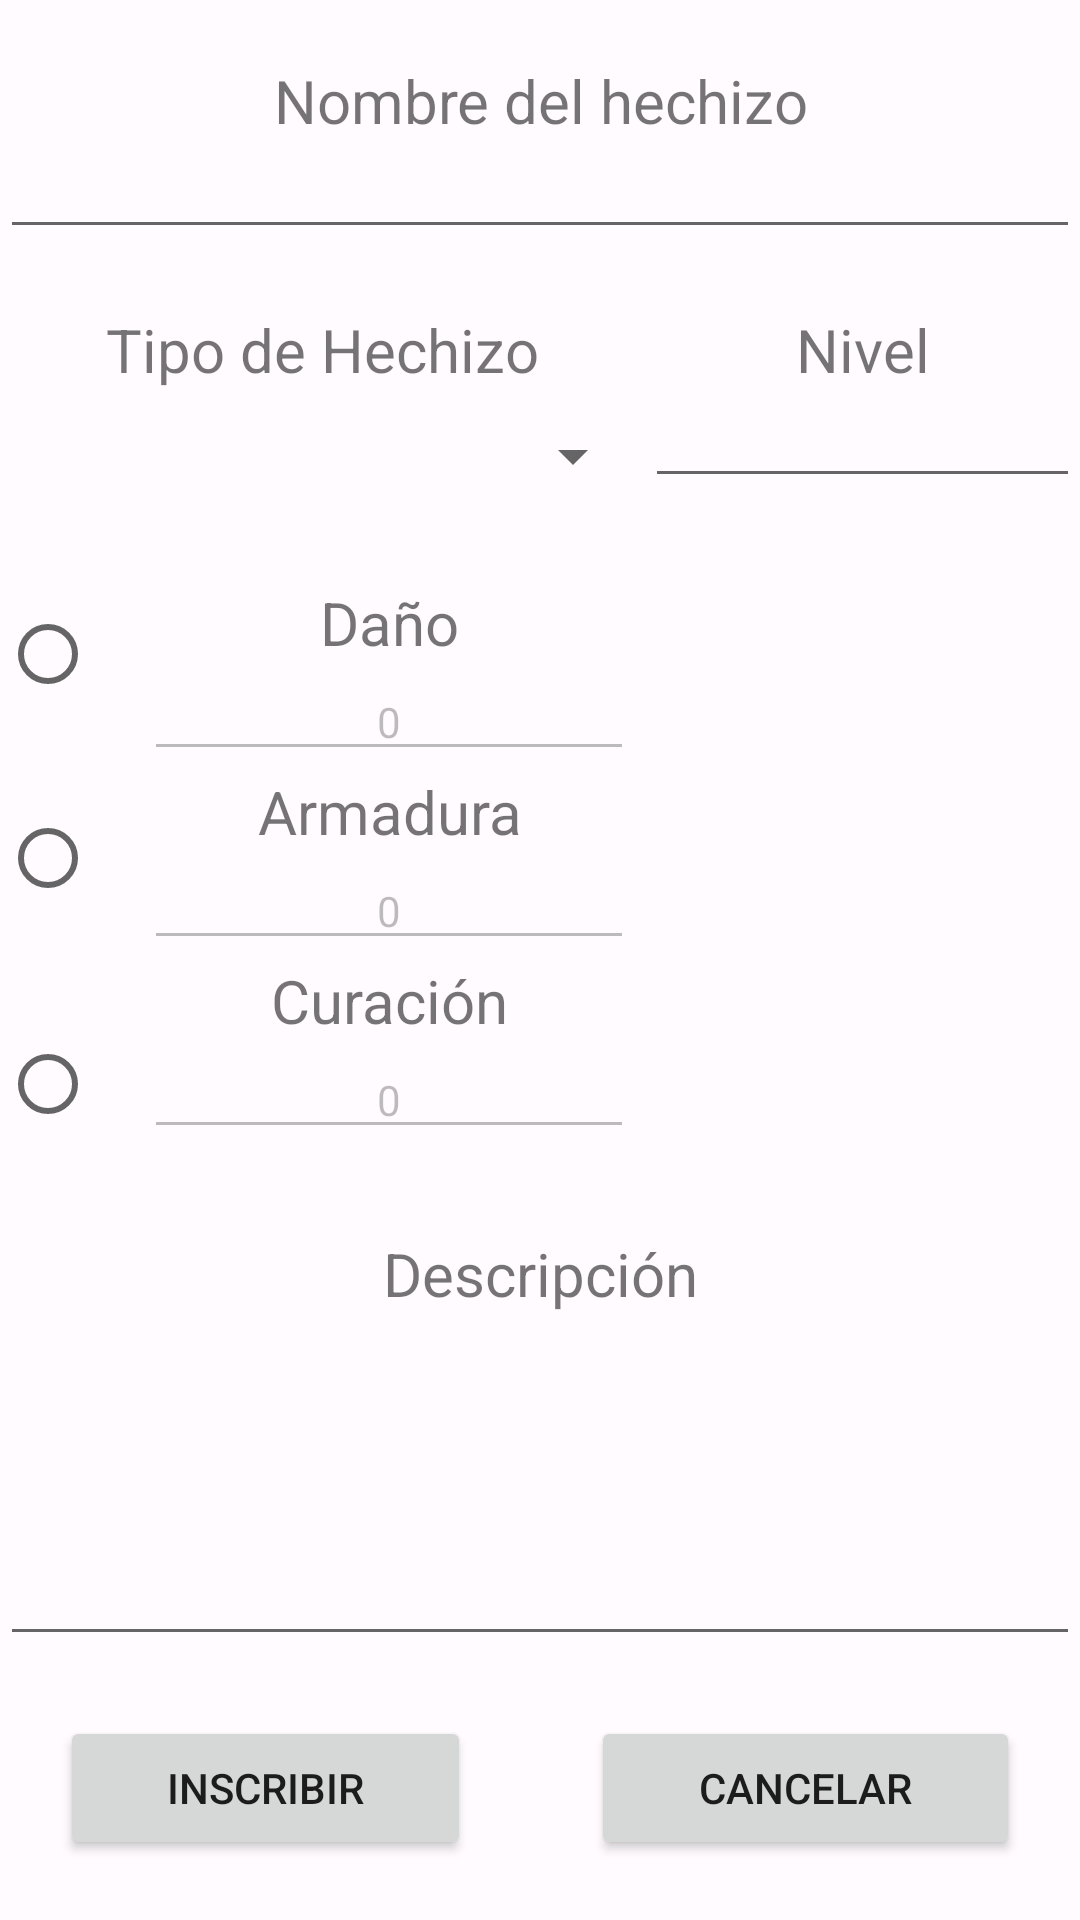

Reconstruct the res/layout file that produces this screen, plus the resources it refers to.
<!-- AndroidManifest.xml: application theme Theme.CreaciónDePersonaje -->
<!-- res/layout/activity_create_spell.xml -->
<?xml version="1.0" encoding="utf-8"?>
<LinearLayout xmlns:android="http://schemas.android.com/apk/res/android"
    xmlns:app="http://schemas.android.com/apk/res-auto"
    xmlns:tools="http://schemas.android.com/tools"
    android:layout_width="match_parent"
    android:layout_height="match_parent"
    android:layout_marginHorizontal="25dp"
    android:orientation="vertical"
    tools:context=".Jugador.createSpell">

    <LinearLayout
        android:id="@+id/lyName"
        android:layout_width="match_parent"
        android:layout_height="wrap_content"
        android:orientation="vertical">

        <TextView
            android:id="@+id/textView17"
            android:layout_width="match_parent"
            android:layout_height="wrap_content"
            android:layout_marginTop="20dp"
            android:text="Nombre del hechizo"
            android:textAlignment="center"
            android:textSize="20sp" />

        <EditText
            android:id="@+id/etNombreSpell"
            android:layout_width="match_parent"
            android:layout_height="wrap_content"
            android:ems="10"
            android:inputType="textPersonName"
            android:textAlignment="center"
            android:textSize="14sp" />
    </LinearLayout>

    <LinearLayout
        android:layout_width="match_parent"
        android:layout_height="wrap_content"
        android:layout_marginTop="20dp"
        android:orientation="horizontal">

        <LinearLayout
            android:id="@+id/lyTipoSpell"
            android:layout_width="wrap_content"
            android:layout_height="wrap_content"
            android:orientation="vertical">

            <TextView
                android:id="@+id/textView26"
                android:layout_width="215dp"
                android:layout_height="wrap_content"
                android:text="Tipo de Hechizo"
                android:textAlignment="center"
                android:textSize="20sp" />

            <Spinner
                android:id="@+id/spKindSpell"
                android:layout_width="match_parent"
                android:layout_height="44dp"
                android:dropDownWidth="wrap_content" />

        </LinearLayout>

        <LinearLayout
            android:id="@+id/lyLvl"
            android:layout_width="wrap_content"
            android:layout_height="wrap_content"
            android:gravity="left"
            android:orientation="vertical">

            <TextView
                android:id="@+id/textView23"
                android:layout_width="match_parent"
                android:layout_height="wrap_content"
                android:text="Nivel"
                android:textAlignment="center"
                android:textSize="20sp" />

            <EditText
                android:id="@+id/etLevelSpell"
                android:layout_width="match_parent"
                android:layout_height="wrap_content"
                android:ems="10"
                android:inputType="number"

                android:textAlignment="center"
                android:textSize="14sp"
                tools:text="0" />
        </LinearLayout>

    </LinearLayout>

    <LinearLayout
        android:layout_width="match_parent"
        android:layout_height="wrap_content"
        android:orientation="horizontal">

        <LinearLayout
            android:id="@+id/lyRb"
            android:layout_width="wrap_content"
            android:layout_height="wrap_content"
            android:orientation="horizontal">


            <RadioGroup
                android:id="@+id/rgOptions"
                android:layout_width="match_parent"
                android:layout_height="match_parent"
                android:layout_marginTop="20dp">

                <RadioButton
                    android:id="@+id/rbDamage"
                    android:layout_width="match_parent"
                    android:layout_height="wrap_content" />

                <RadioButton
                    android:id="@+id/rbShield"
                    android:layout_width="match_parent"
                    android:layout_height="wrap_content"
                    android:layout_marginTop="20dp" />

                <RadioButton
                    android:id="@+id/rbHeal"
                    android:layout_width="match_parent"
                    android:layout_height="59dp"
                    android:layout_marginTop="22dp" />
            </RadioGroup>
        </LinearLayout>

        <LinearLayout
            android:layout_width="match_parent"
            android:layout_height="match_parent"
            android:layout_marginTop="20dp"
            android:orientation="vertical">

            <LinearLayout
                android:id="@+id/lyDagno"
                android:layout_width="wrap_content"
                android:layout_height="wrap_content"
                android:orientation="horizontal">

                <LinearLayout
                    android:id="@+id/lyDmg"
                    android:layout_width="wrap_content"
                    android:layout_height="wrap_content"
                    android:gravity="left"
                    android:orientation="vertical">


                    <TextView
                        android:id="@+id/textView24"
                        android:layout_width="match_parent"
                        android:layout_height="wrap_content"
                        android:inputType="number"
                        android:text="Daño"
                        android:textAlignment="center"
                        android:textSize="20sp" />

                    <EditText
                        android:id="@+id/etDamageSpell"
                        android:layout_width="match_parent"
                        android:layout_height="wrap_content"
                        android:ems="10"
                        android:enabled="false"
                        android:inputType="number"
                        android:text="0"
                        android:textAlignment="center"
                        android:textSize="14sp" />

                </LinearLayout>

            </LinearLayout>

            <LinearLayout
                android:id="@+id/lyShieldo"
                android:layout_width="wrap_content"
                android:layout_height="wrap_content"
                android:orientation="horizontal">

                <LinearLayout
                    android:id="@+id/lyShield"
                    android:layout_width="wrap_content"
                    android:layout_height="wrap_content"
                    android:gravity="left"
                    android:orientation="vertical">

                    <TextView
                        android:id="@+id/textView15"
                        android:layout_width="match_parent"
                        android:layout_height="wrap_content"
                        android:inputType="number"
                        android:text="Armadura"
                        android:textAlignment="center"
                        android:textSize="20sp" />

                    <EditText
                        android:id="@+id/etShieldSpell"
                        android:layout_width="wrap_content"
                        android:layout_height="wrap_content"
                        android:ems="10"
                        android:enabled="false"
                        android:inputType="number"
                        android:text="0"
                        android:textAlignment="center"
                        android:textSize="14sp" />

                </LinearLayout>
            </LinearLayout>

            <LinearLayout
                android:id="@+id/lyHeal"
                android:layout_width="wrap_content"
                android:layout_height="wrap_content"
                android:orientation="horizontal">

                <LinearLayout
                    android:id="@+id/lyCura"
                    android:layout_width="wrap_content"
                    android:layout_height="wrap_content"
                    android:gravity="left"
                    android:orientation="vertical">

                    <TextView
                        android:id="@+id/textView25"
                        android:layout_width="match_parent"
                        android:layout_height="wrap_content"
                        android:inputType="number"
                        android:text="Curación"
                        android:textAlignment="center"
                        android:textSize="20sp" />

                    <EditText
                        android:id="@+id/etCuraSpell"
                        android:layout_width="match_parent"
                        android:layout_height="wrap_content"
                        android:ems="10"
                        android:enabled="false"
                        android:inputType="number"
                        android:text="0"
                        android:textAlignment="center"
                        android:textSize="14sp" />
                </LinearLayout>
            </LinearLayout>
        </LinearLayout>

    </LinearLayout>

    <LinearLayout
        android:layout_width="match_parent"
        android:layout_height="wrap_content"
        android:orientation="vertical">

        <TextView
            android:id="@+id/textView27"
            android:layout_width="match_parent"
            android:layout_height="wrap_content"
            android:layout_marginTop="20dp"
            android:text="Descripción"
            android:textAlignment="center"
            android:textSize="20sp" />

        <EditText
            android:id="@+id/etDescripSpell"
            android:layout_width="match_parent"
            android:layout_height="114dp"
            android:ems="10"
            android:gravity="start|top"
            android:inputType="textMultiLine" />
    </LinearLayout>

    <LinearLayout
        android:layout_width="match_parent"
        android:layout_height="match_parent"
        android:gravity="center"
        android:orientation="horizontal">

        <Button
            android:id="@+id/btnInscribir"
            android:layout_width="wrap_content"
            android:layout_height="wrap_content"
            android:layout_marginHorizontal="20dp"
            android:layout_weight="1"
            android:text="Inscribir" />

        <Button
            android:id="@+id/btnCancelarSpell"
            android:layout_width="wrap_content"
            android:layout_height="wrap_content"
            android:layout_marginHorizontal="20dp"
            android:layout_weight="1"
            android:text="Cancelar" />
    </LinearLayout>

</LinearLayout>
<!-- resources referenced by this layout -->
<resources>
  <color name="purple_700">#FF3700B3</color>
  <color name="teal_700">#FF018786</color>
  <color name="md_theme_light_primary">#B71C39</color>
  <color name="md_theme_light_onPrimary">#FFFFFF</color>
  <color name="md_theme_light_primaryContainer">#FFDADA</color>
  <color name="md_theme_light_onPrimaryContainer">#40000B</color>
  <color name="md_theme_light_secondary">#765656</color>
  <color name="md_theme_light_onSecondary">#FFFFFF</color>
  <color name="md_theme_light_secondaryContainer">#FFDADA</color>
  <color name="md_theme_light_onSecondaryContainer">#2C1516</color>
  <color name="md_theme_light_tertiary">#76592F</color>
  <color name="md_theme_light_onTertiary">#FFFFFF</color>
  <color name="md_theme_light_tertiaryContainer">#FFDDB1</color>
  <color name="md_theme_light_onTertiaryContainer">#291800</color>
  <color name="md_theme_light_error">#BA1A1A</color>
  <color name="md_theme_light_errorContainer">#FFDAD6</color>
  <color name="md_theme_light_onError">#FFFFFF</color>
  <color name="md_theme_light_onErrorContainer">#410002</color>
  <color name="md_theme_light_background">#FFFBFF</color>
  <color name="md_theme_light_onBackground">#201A1A</color>
  <color name="md_theme_light_surface">#FFFBFF</color>
  <color name="md_theme_light_onSurface">#201A1A</color>
  <color name="md_theme_light_surfaceVariant">#F4DDDD</color>
  <color name="md_theme_light_onSurfaceVariant">#524343</color>
  <color name="md_theme_light_outline">#857373</color>
  <color name="md_theme_light_inverseOnSurface">#FBEEED</color>
  <color name="md_theme_light_inverseSurface">#362F2F</color>
  <color name="md_theme_light_inversePrimary">#FFB3B5</color>
</resources>
